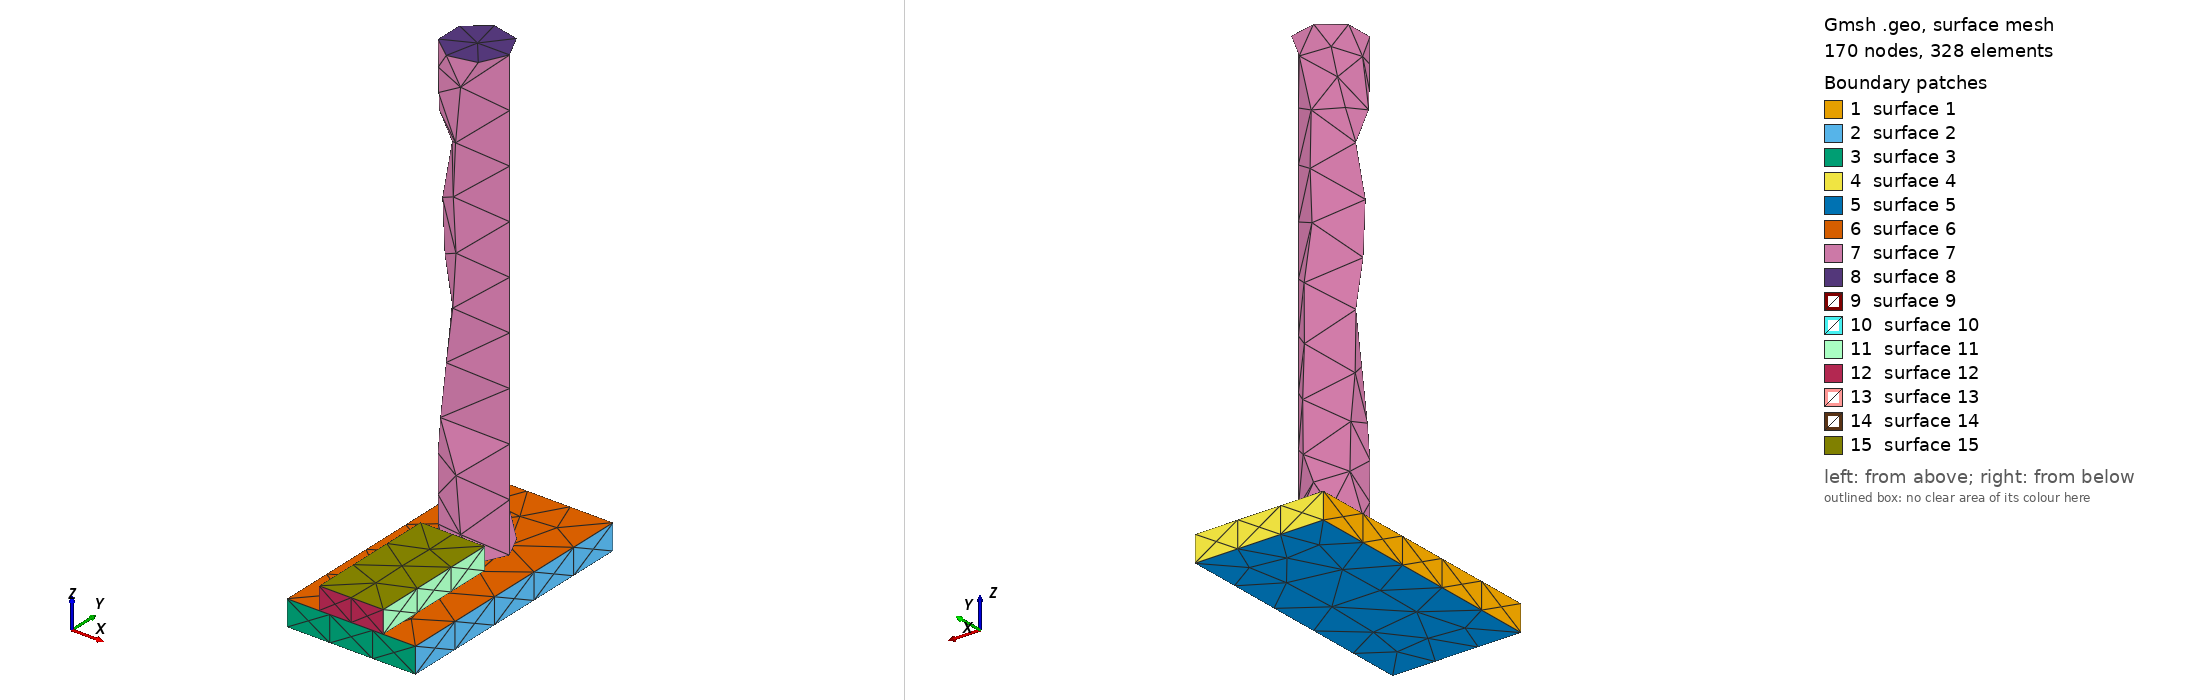

Gmsh geometry script, surface-meshed: 170 nodes, 328 surface elements. Boundary patches (legend numbers): 1 surface 1, 2 surface 2, 3 surface 3, 4 surface 4, 5 surface 5, 6 surface 6, 7 surface 7, 8 surface 8, 9 surface 9, 10 surface 10, 11 surface 11, 12 surface 12, 13 surface 13, 14 surface 14, 15 surface 15. Left view from above one corner, right view from below the opposite corner. The script declares no physical surfaces, so the legend lists its geometric surfaces. The drawing asked Gmsh for element sizes between 1% and 20% of the model's largest extent; the script's own settings can give other sizes.

=== stage_24.geo (drawn) ===
SetFactory("OpenCASCADE");
// AA5083 AFSD remesh stage; coordinates are mm.
Box(1) = {-25.0, 0, 0, 50.0, 100.0, 10.0};
Cylinder(2) = {0, 63.92857142857143, 10.0, 0, 0, 176.0, 12.5};
Box(3) = {-12.5, 0, 10.0, 25.0, 51.42857142857143, 8.704829644321718};
Mesh.CharacteristicLengthMin = 1.0;
Mesh.CharacteristicLengthMax = 2.5;
Physical Volume("plate") = {1};
Physical Volume("rod") = {2};
Physical Volume("bead") = {3};
// Contact and thermal-contact surfaces are identified after import by
// geometric bounding boxes; do not merge volumes at this stage.
// Active volumes: 1, 2, 3
